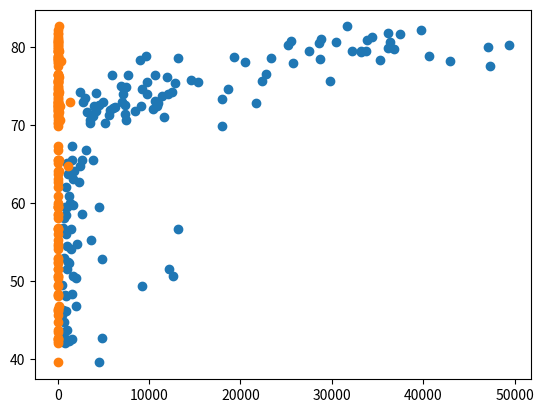

This chart was generated by the following Python code:
import matplotlib.pyplot as plt

# generate data
#year = np.round(np.random.normal(1.75, 0.20, 2000), 2)
#pop = np.round(np.random.normal(60.32, 15, 5000), 2)

year = [1950, 1951, 1952, 1953, 1954, 1955, 1956, 1957, 1958, 1959, 1960, 1961, 1962, 1963, 1964, 1965, 1966, 1967, 1968, 1969, 1970, 1971, 1972, 1973, 1974, 1975, 1976, 1977, 1978, 1979, 1980, 1981, 1982, 1983, 1984, 1985, 1986, 1987, 1988, 1989, 1990, 1991, 1992, 1993, 1994, 1995, 1996, 1997, 1998, 1999, 2000, 2001, 2002, 2003, 2004, 2005, 2006, 2007, 2008, 2009, 2010, 2011, 2012, 2013, 2014, 2015, 2016, 2017, 2018, 2019, 2020, 2021, 2022, 2023, 2024, 2025, 2026, 2027, 2028, 2029, 2030, 2031, 2032, 2033, 2034, 2035, 2036, 2037, 2038, 2039, 2040, 2041, 2042, 2043, 2044, 2045, 2046, 2047, 2048, 2049, 2050, 2051, 2052, 2053, 2054, 2055, 2056, 2057, 2058, 2059, 2060, 2061, 2062, 2063, 2064, 2065, 2066, 2067, 2068, 2069, 2070, 2071, 2072, 2073, 2074, 2075, 2076, 2077, 2078, 2079, 2080, 2081, 2082, 2083, 2084, 2085, 2086, 2087, 2088, 2089, 2090, 2091, 2092, 2093, 2094, 2095, 2096, 2097, 2098, 2099, 2100]
pop =    [2.53, 2.57, 2.62, 2.67, 2.71, 2.76, 2.81, 2.86, 2.92, 2.97, 3.03, 3.08, 3.14, 3.2, 3.26, 3.33, 3.4, 3.47, 3.54, 3.62, 3.69, 3.77, 3.84, 3.92, 4.0, 4.07, 4.15, 4.22, 4.3, 4.37, 4.45, 4.53, 4.61, 4.69, 4.78, 4.86, 4.95, 5.05, 5.14, 5.23, 5.32, 5.41, 5.49, 5.58, 5.66, 5.74, 5.82, 5.9, 5.98, 6.05, 6.13, 6.2, 6.28, 6.36, 6.44, 6.51, 6.59, 6.67, 6.75, 6.83, 6.92, 7.0, 7.08, 7.16, 7.24, 7.32, 7.4, 7.48, 7.56, 7.64, 7.72, 7.79, 7.87, 7.94, 8.01, 8.08, 8.15, 8.22, 8.29, 8.36, 8.42, 8.49, 8.56, 8.62, 8.68, 8.74, 8.8, 8.86, 8.92, 8.98, 9.04, 9.09, 9.15, 9.2, 9.26, 9.31, 9.36, 9.41, 9.46, 9.5, 9.55, 9.6, 9.64, 9.68, 9.73, 9.77, 9.81, 9.85, 9.88, 9.92, 9.96, 9.99, 10.03, 10.06, 10.09, 10.13, 10.16, 10.19, 10.22, 10.25, 10.28, 10.31, 10.33, 10.36, 10.38, 10.41, 10.43, 10.46, 10.48, 10.5, 10.52, 10.55, 10.57, 10.59, 10.61, 10.63, 10.65, 10.66, 10.68, 10.7, 10.72, 10.73, 10.75, 10.77, 10.78, 10.79, 10.81, 10.82, 10.83, 10.84, 10.85]

# plt.plot(year, pop)
#plt.show()

gdp_cap = [974.58033839999996, 5937.0295259999984, 6223.3674650000003, 4797.2312670000001, 12779.379639999999, 34435.367439999995, 36126.492700000003, 29796.048340000001, 1391.253792, 33692.605080000001, 1441.2848730000001, 3822.137084, 7446.2988029999997, 12569.851769999999, 9065.8008250000003, 10680.792820000001, 1217.0329939999999, 430.07069159999998, 1713.7786860000001, 2042.0952400000001, 36319.235009999997, 706.01653699999997, 1704.0637240000001, 13171.638849999999, 4959.1148540000004, 7006.5804189999999, 986.14787920000003, 277.55185870000003, 3632.5577979999998, 9645.06142, 1544.7501119999999, 14619.222719999998, 8948.1029230000004, 22833.308509999999, 35278.418740000001, 2082.4815670000007, 6025.3747520000015, 6873.2623260000009, 5581.1809979999998, 5728.3535140000004, 12154.089749999999, 641.36952360000021, 690.80557590000001, 33207.0844, 30470.0167, 13206.48452, 752.74972649999995, 32170.37442, 1327.6089099999999, 27538.41188, 5186.0500030000003, 942.6542111, 579.23174299999982, 1201.637154, 3548.3308460000007, 39724.978669999997, 18008.944439999999, 36180.789190000003, 2452.210407, 3540.6515639999998, 11605.71449, 4471.0619059999999, 40675.996350000001, 25523.277099999999, 28569.719700000001, 7320.8802620000015, 31656.068060000001, 4519.4611709999999, 1463.249282, 1593.06548, 23348.139730000006, 47306.989780000004, 10461.05868, 1569.3314419999999, 414.5073415, 12057.49928, 1044.7701259999999, 759.34991009999999, 12451.6558, 1042.581557, 1803.151496, 10956.991120000001, 11977.57496, 3095.7722710000007, 9253.896111, 3820.1752299999998, 823.68562050000003, 944.0, 4811.0604290000001, 1091.359778, 36797.933319999996, 25185.009109999999, 2749.3209649999999, 619.67689239999982, 2013.9773049999999, 49357.190170000002, 22316.192869999999, 2605.94758, 9809.1856360000002, 4172.8384640000004, 7408.9055609999996, 3190.4810160000002, 15389.924680000002, 20509.64777, 19328.709009999999, 7670.122558, 10808.47561, 863.08846390000019, 1598.4350890000001, 21654.83194, 1712.4721360000001, 9786.5347139999994, 862.54075610000018, 47143.179640000002, 18678.314350000001, 25768.257590000001, 926.14106830000003, 9269.6578079999999, 28821.063699999999, 3970.0954069999998, 2602.3949950000001, 4513.4806429999999, 33859.748350000002, 37506.419070000004, 4184.5480889999999, 28718.276839999999, 1107.482182, 7458.3963269999977, 882.9699437999999, 18008.509239999999, 7092.9230250000001, 8458.2763840000007, 1056.3801209999999, 33203.261279999999, 42951.65309, 10611.46299, 11415.805689999999, 2441.5764039999999, 3025.3497980000002, 2280.769906, 1271.211593, 469.70929810000007]
life_exp= [43.828000000000003, 76.423000000000002, 72.301000000000002, 42.731000000000002, 75.319999999999993, 81.234999999999999, 79.828999999999994, 75.635000000000005, 64.061999999999998, 79.441000000000003, 56.728000000000002, 65.554000000000002, 74.852000000000004, 50.728000000000002, 72.390000000000001, 73.004999999999995, 52.295000000000002, 49.579999999999998, 59.722999999999999, 50.43, 80.653000000000006, 44.741000000000007, 50.651000000000003, 78.552999999999997, 72.960999999999999, 72.888999999999996, 65.152000000000001, 46.462000000000003, 55.322000000000003, 78.781999999999996, 48.328000000000003, 75.748000000000005, 78.272999999999996, 76.486000000000004, 78.331999999999994, 54.790999999999997, 72.234999999999999, 74.994, 71.338000000000022, 71.878, 51.578999999999994, 58.039999999999999, 52.947000000000003, 79.313000000000002, 80.656999999999996, 56.734999999999999, 59.448, 79.406000000000006, 60.021999999999998, 79.483000000000004, 70.259, 56.006999999999998, 46.388000000000012, 60.915999999999997, 70.198000000000008, 82.207999999999998, 73.338000000000022, 81.757000000000005, 64.698000000000008, 70.650000000000006, 70.963999999999999, 59.545000000000002, 78.885000000000005, 80.745000000000005, 80.546000000000006, 72.566999999999993, 82.602999999999994, 72.534999999999997, 54.109999999999999, 67.296999999999997, 78.623000000000005, 77.588000000000022, 71.992999999999995, 42.591999999999999, 45.677999999999997, 73.951999999999998, 59.443000000000012, 48.302999999999997, 74.241, 54.466999999999999, 64.164000000000001, 72.801000000000002, 76.194999999999993, 66.802999999999997, 74.543000000000006, 71.164000000000001, 42.082000000000001, 62.069000000000003, 52.906000000000013, 63.784999999999997, 79.762, 80.203999999999994, 72.899000000000001, 56.866999999999997, 46.859000000000002, 80.195999999999998, 75.640000000000001, 65.483000000000004, 75.536999999999978, 71.751999999999995, 71.421000000000006, 71.688000000000002, 75.563000000000002, 78.097999999999999, 78.746000000000024, 76.441999999999993, 72.475999999999999, 46.241999999999997, 65.528000000000006, 72.777000000000001, 63.061999999999998, 74.001999999999995, 42.568000000000012, 79.971999999999994, 74.662999999999997, 77.926000000000002, 48.158999999999999, 49.338999999999999, 80.941000000000003, 72.396000000000001, 58.555999999999997, 39.613, 80.884, 81.701000000000022, 74.143000000000001, 78.400000000000006, 52.517000000000003, 70.616, 58.420000000000002, 69.819000000000003, 73.923000000000002, 71.777000000000001, 51.542000000000002, 79.424999999999997, 78.242000000000004, 76.384, 73.747, 74.248999999999995, 73.421999999999997, 62.698, 42.383999999999993, 43.487000000000002]
pop = [31.889923, 3.6005229999999999, 33.333216, 12.420476000000001, 40.301926999999999, 20.434176000000001, 8.199783, 0.70857300000000001, 150.448339, 10.392226000000001, 8.0783140000000007, 9.1191519999999997, 4.5521979999999997, 1.6391309999999999, 190.01064700000001, 7.3228580000000001, 14.326203, 8.3905049999999992, 14.131857999999999, 17.696293000000001, 33.390141, 4.3690379999999998, 10.238807, 16.284741, 1318.683096, 44.227550000000001, 0.71096000000000004, 64.606758999999997, 3.8006099999999998, 4.1338840000000001, 18.013408999999999, 4.4933120000000004, 11.416987000000001, 10.228744000000001, 5.4681199999999999, 0.49637399999999998, 9.3196220000000007, 13.75568, 80.264543000000003, 6.9396880000000003, 0.55120100000000005, 4.9065849999999998, 76.511887000000002, 5.2384599999999999, 61.083916000000002, 1.4548669999999999, 1.6883589999999999, 82.400996000000006, 22.873338, 10.706289999999999, 12.572927999999999, 9.9478139999999993, 1.4720409999999999, 8.5028140000000008, 7.4837629999999997, 6.9804120000000003, 9.9561080000000004, 0.301931, 1110.3963309999999, 223.547, 69.453569999999999, 27.499638000000001, 4.1090859999999996, 6.426679, 58.147733000000002, 2.780132, 127.467972, 6.0531930000000003, 35.610177, 23.301725000000001, 49.044789999999999, 2.5055589999999999, 3.921278, 2.0126490000000001, 3.1939419999999998, 6.0369140000000003, 19.167653999999999, 13.327078999999999, 24.821286000000001, 12.031795000000001, 3.2700650000000002, 1.250882, 108.700891, 2.8741270000000001, 0.68473600000000001, 33.757174999999997, 19.951656, 47.761980000000001, 2.0550799999999998, 28.901789999999998, 16.570613000000002, 4.1157709999999996, 5.6753559999999998, 12.894864999999999, 135.03116399999999, 4.6279260000000004, 3.2048969999999999, 169.27061699999999, 3.2421730000000002, 6.6671469999999999, 28.674757, 91.077286999999998, 38.518241000000003, 10.642836000000001, 3.942491, 0.79809399999999997, 22.276056000000001, 8.8605879999999999, 0.19957900000000001, 27.601037999999999, 12.267493, 10.150264999999999, 6.1445619999999996, 4.5530090000000003, 5.4475020000000001, 2.0092449999999999, 9.1187729999999991, 43.997827999999998, 40.448191000000001, 20.378239000000001, 42.292929000000001, 1.1330659999999999, 9.0310880000000004, 7.5546610000000003, 19.314747000000001, 23.174294, 38.13964, 65.068149000000005, 5.7015789999999997, 1.056608, 10.276158000000001, 71.158647000000002, 29.170397999999999, 60.776237999999999, 301.13994700000001, 3.4474960000000001, 26.084662000000002, 85.262355999999997, 4.018332, 22.211742999999998, 11.746034999999999, 12.311143]
# plt.plot(gdp_cap, life_exp)

# logarifmic scale
plt.scatter(gdp_cap, life_exp)
# plt.xscale('log')


plt.scatter(pop, life_exp)




















plt.show()
